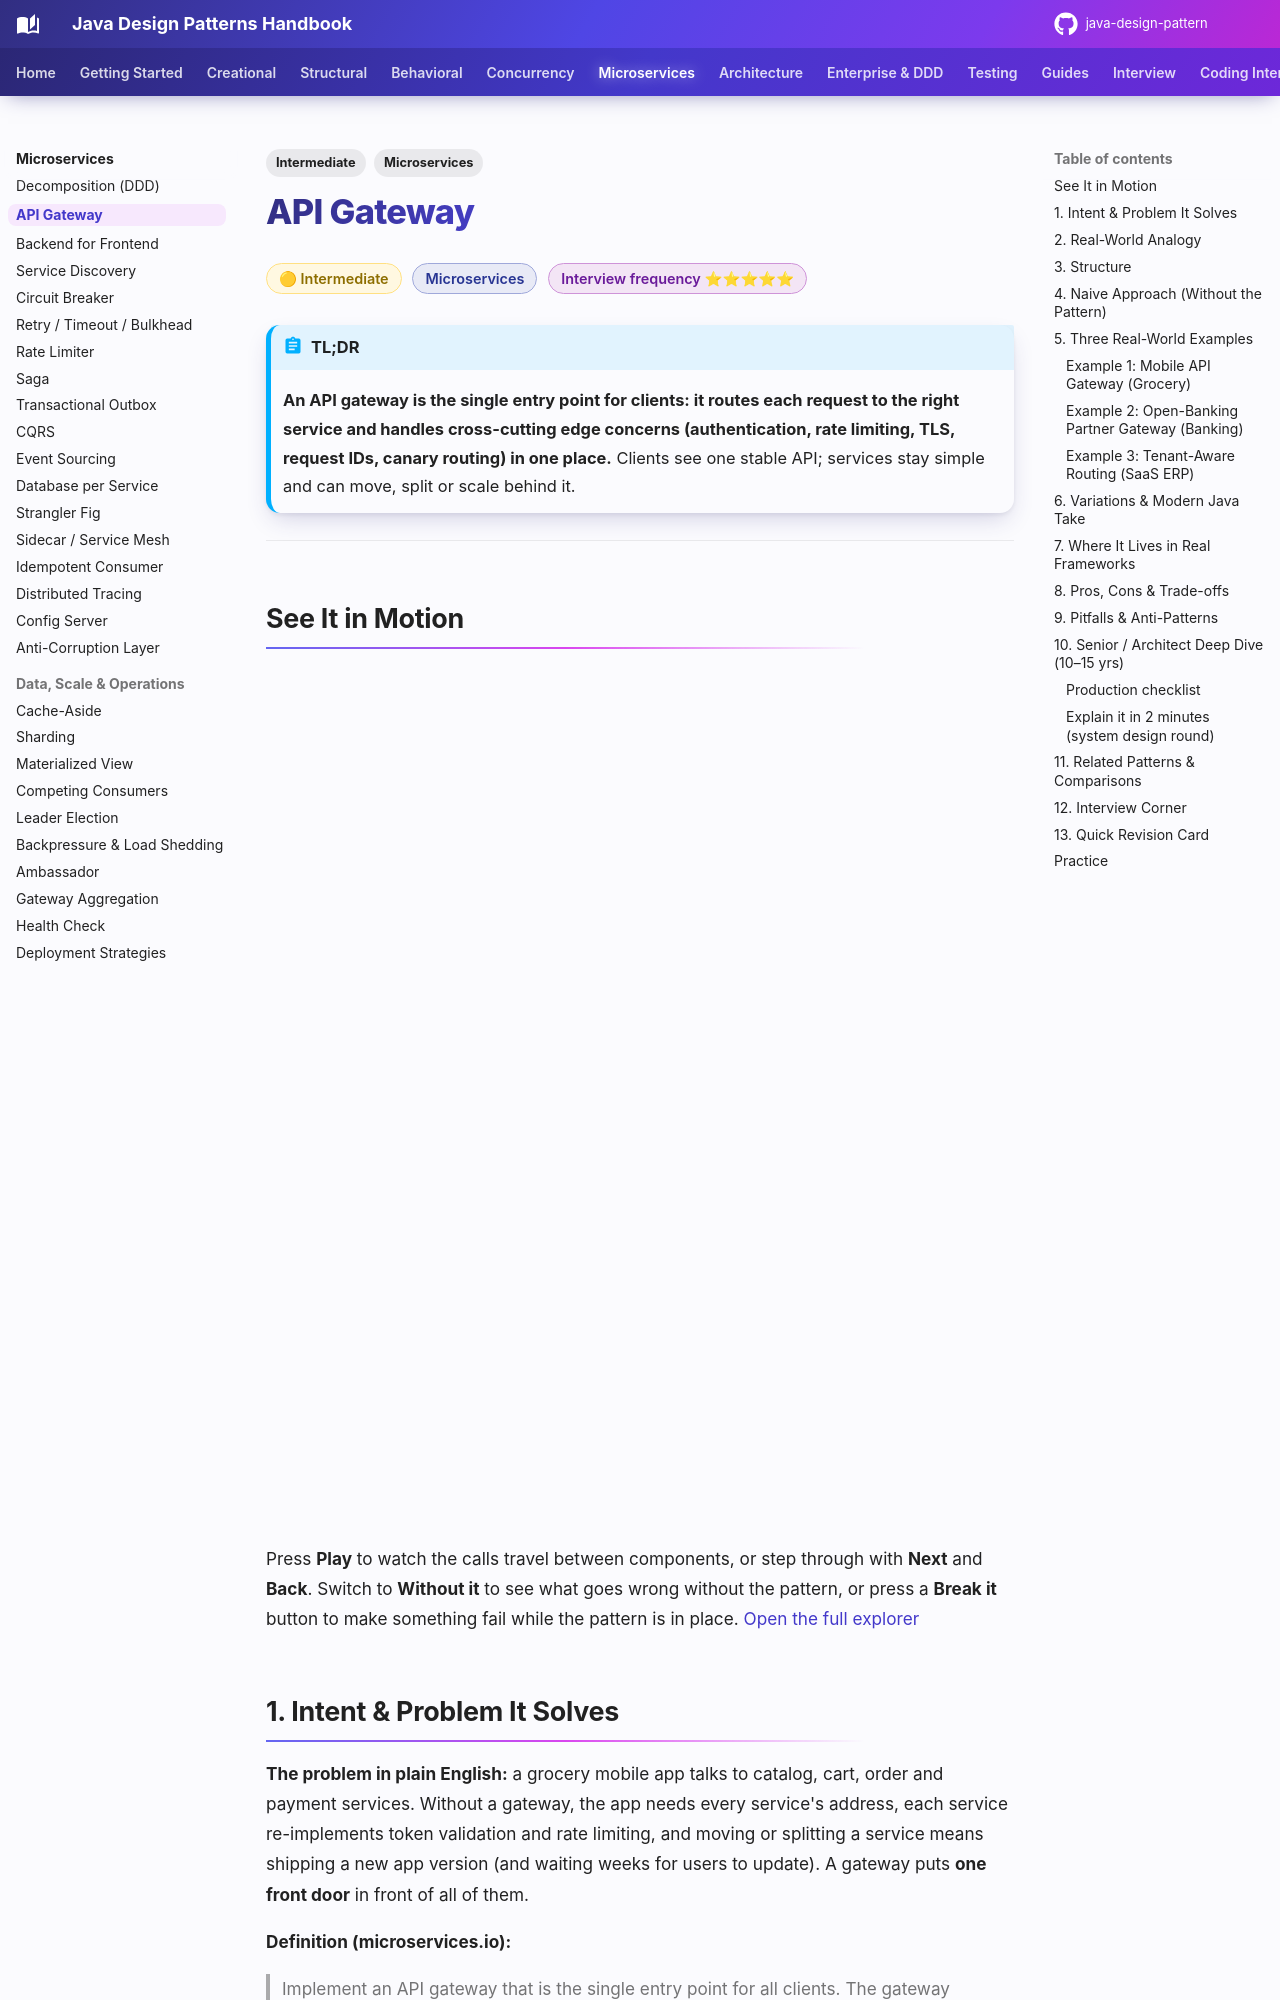

repository: khiruashish/java-design-pattern · page: microservices/api-gateway/index.html · generator: mkdocs

---
tags:
  - Microservices
  - Intermediate
---

# API Gateway

<span class="badge badge--intermediate">🟡 Intermediate</span>
<span class="badge badge--category">Microservices</span>
<span class="badge badge--interview">Interview frequency ⭐⭐⭐⭐⭐</span>

!!! abstract "TL;DR"
    **An API gateway is the single entry point for clients: it routes each request to the right service and handles cross-cutting edge concerns (authentication, rate limiting, TLS, request IDs, canary routing) in one place.**
    Clients see one stable API; services stay simple and can move, split or scale behind it.

---

## See It in Motion

<iframe class="motion-embed" src="../../motion/index.html?p=api-gateway&amp;embed=1" title="Animated walkthrough of the API Gateway pattern" loading="lazy"></iframe>

Press **Play** to watch the calls travel between components, or step through with **Next** and **Back**. Switch to **Without it** to see what goes wrong without the pattern, or press a **Break it** button to make something fail while the pattern is in place. [Open the full explorer](../motion/index.html#api-gateway){ target=_blank }

## 1. Intent & Problem It Solves

**The problem in plain English:** a grocery mobile app talks to catalog, cart, order and payment services. Without a gateway, the app needs every service's address, each service re-implements token validation and rate limiting, and moving or splitting a service means shipping a new app version (and waiting weeks for users to update). A gateway puts **one front door** in front of all of them.

**Definition (microservices.io):**
> Implement an API gateway that is the single entry point for all clients. The gateway handles requests by routing them to the appropriate service, or by fanning out to multiple services.

**Typical gateway responsibilities:**

| Concern | Example |
|---|---|
| **Routing** | `/orders/**` → order-service; strip or rewrite paths |
| **Authentication** | Validate JWTs / API keys once; pass identity downstream (`X-Customer-Id`) |
| **Rate limiting / quotas** | Per client, per API key, per tenant |
| **Observability** | Request IDs, trace headers, access logs, metrics |
| **Traffic management** | Canary releases, A/B tests, blue-green |
| **Protocol translation** | REST ↔ gRPC, WebSocket upgrade |
| **Edge security** | TLS termination, WAF, IP allow-lists, CORS |
